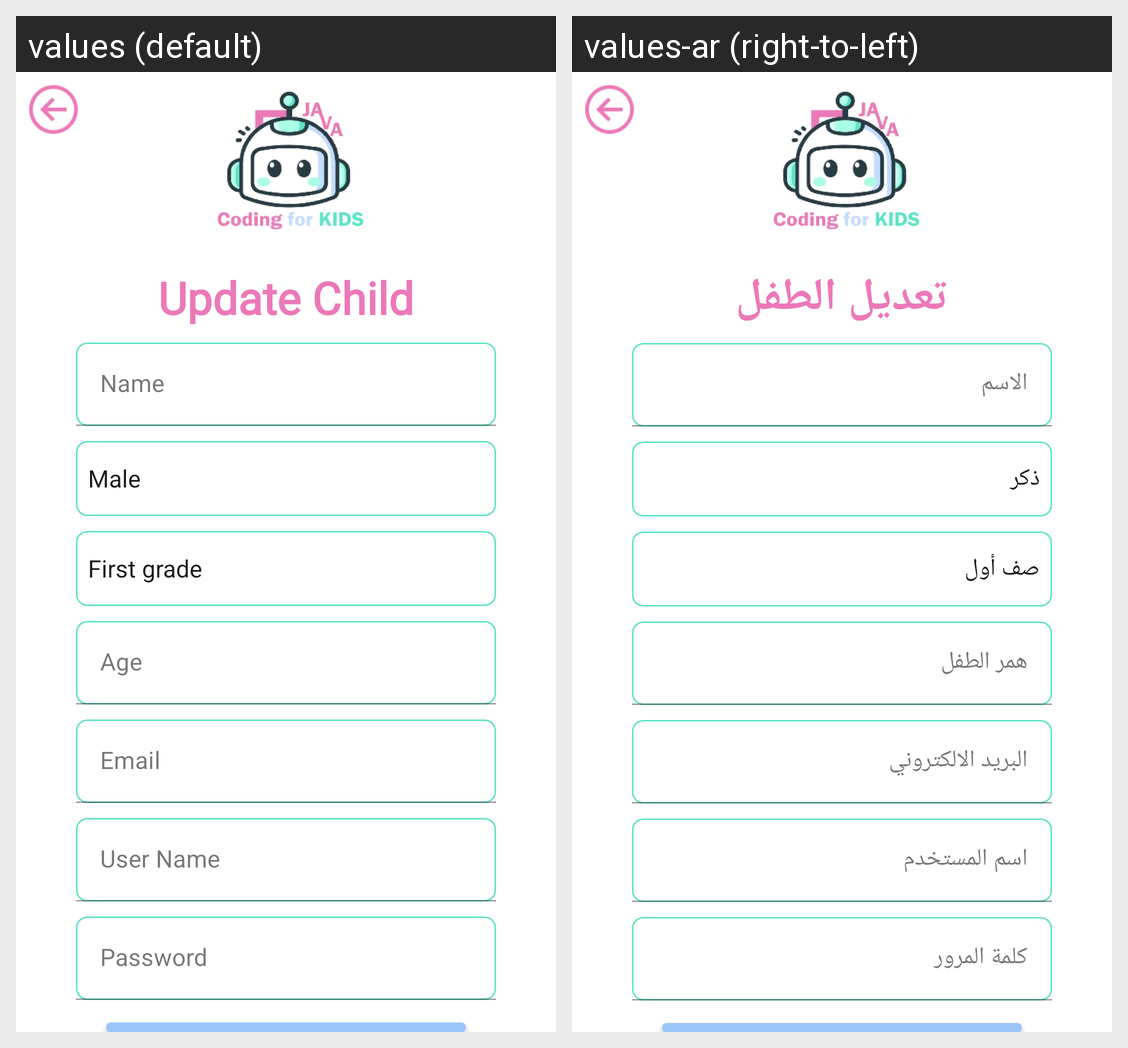

Here is an Android app screen in its default locale and in the app's own translations. Write out the translated-string differences for the strings that appear on this screen.
Android screen res/layout/activity_update_child.xml rendered under 2 locales, left to right: values (default), values-ar (right-to-left). Device: Nexus 5 (rendered at 1080×1920; each locale shown at half size, 540×960, under a caption strip naming it); theme Theme.CodingforKids.
Strings drawn on this screen, with the default value and each locale's value (text and hints the layout hard-codes, and strings that could not be matched under every locale, appear in the picture but are not listed):

update_child
  values: Update Child
  values-ar: تعديل الطفل

name
  values: Name
  values-ar: الاسم 

age
  values: Age
  values-ar: همر الطفل

email2
  values: Email
  values-ar: البريد الالكتروني

username
  values: User Name
  values-ar: اسم المستخدم

pass
  values: Password
  values-ar: كلمة المرور
